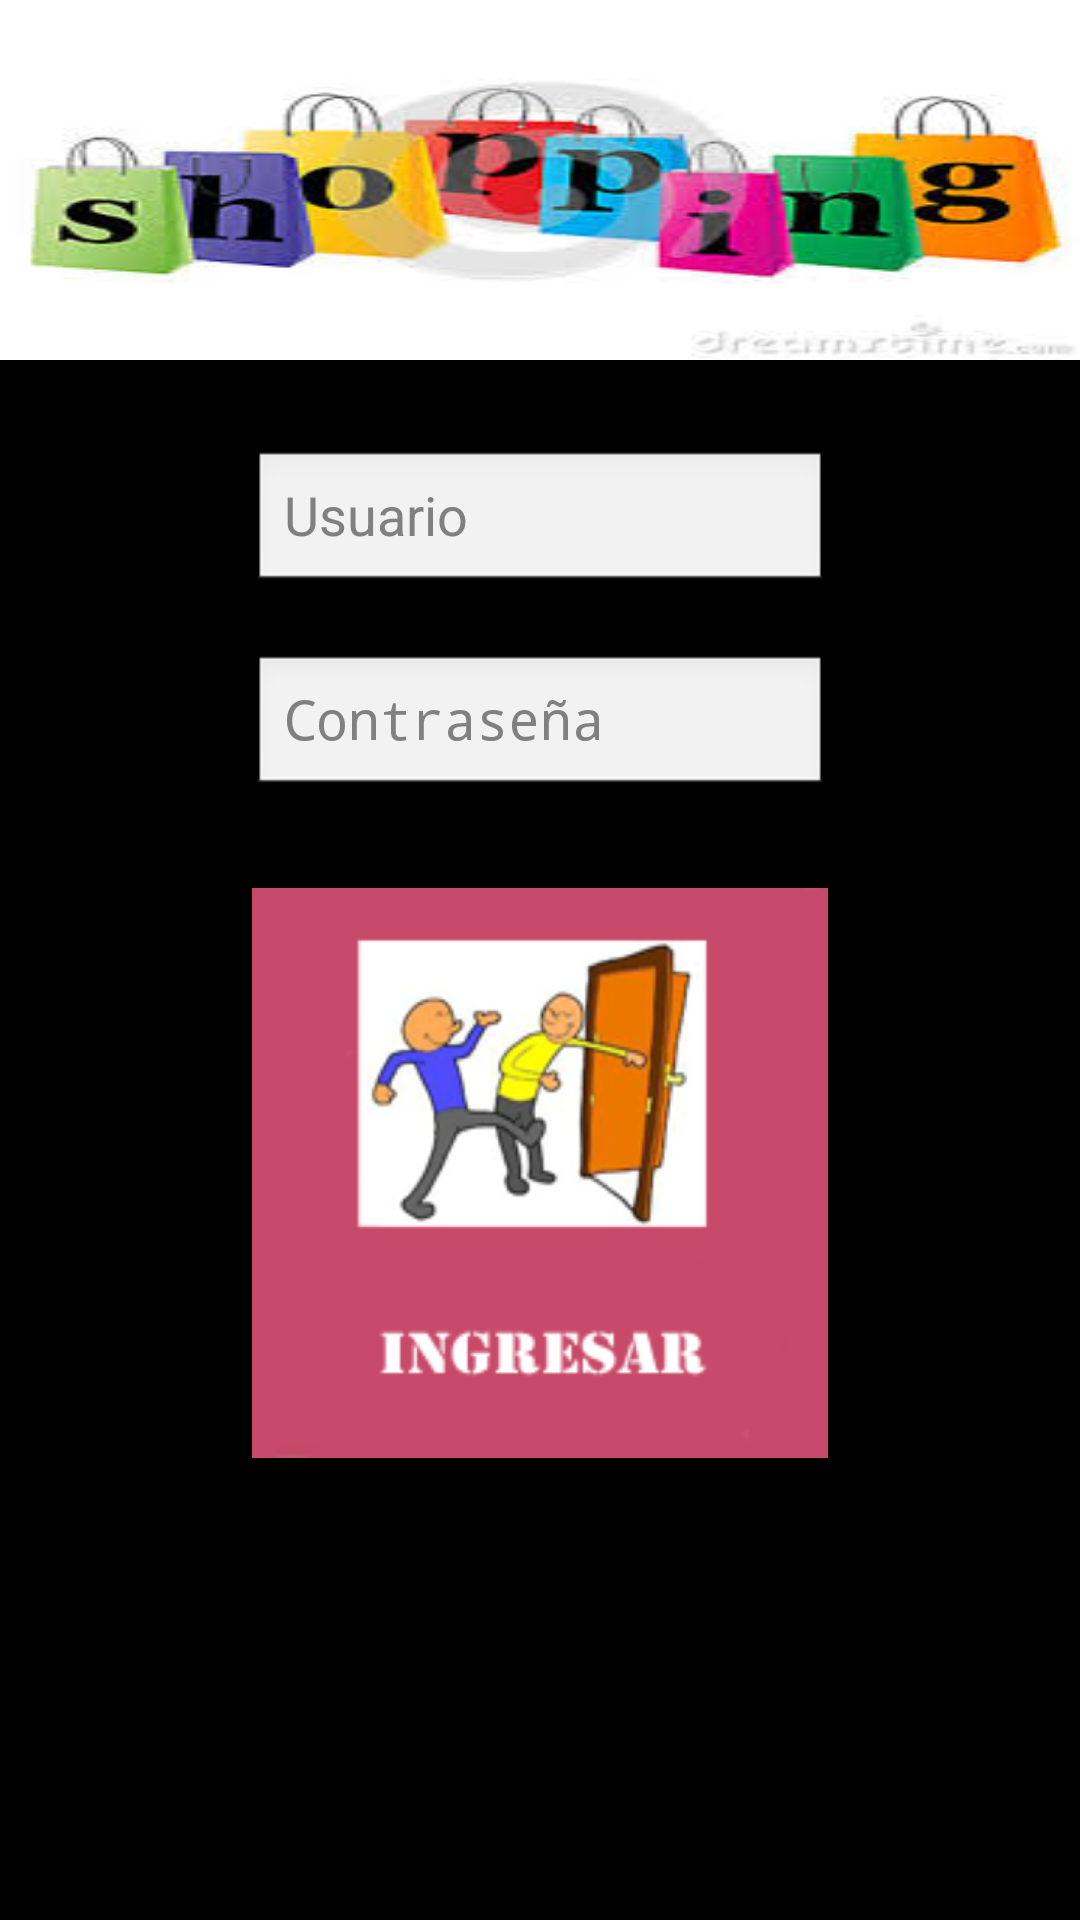

Here is an Android app screen rendered from its layout file. Give the layout XML and the strings, colors and styles it references.
<!-- AndroidManifest.xml: application theme AppTheme -->
<!-- res/layout/activity_login.xml -->
<RelativeLayout xmlns:android="http://schemas.android.com/apk/res/android"
    xmlns:tools="http://schemas.android.com/tools"
    android:id="@+id/container"
    android:layout_width="match_parent"
    android:layout_height="match_parent"
    tools:context="com.fortmin.proshopping.Login"
     android:background="#000000"
    tools:ignore="MergeRootFrame" >
     <FrameLayout 
        android:id="@+id/titulo"
        android:layout_width="match_parent"
        android:layout_height="120dp" 
        android:background="@drawable/shopping">
        
     </FrameLayout>
    
    
    
    <TableLayout
         android:layout_width="wrap_content"
         android:layout_height="wrap_content"
         android:layout_marginTop="10dp"
         android:layout_below="@+id/titulo"
        
         android:layout_centerHorizontal="true" >
         <TableRow
             android:id="@+id/tableRow1"
             android:layout_width="match_parent"
             android:layout_height="wrap_content" >
             <EditText  
       	      android:id="@+id/usuario"
              android:layout_width="match_parent"
              android:layout_height="wrap_content"
              android:layout_marginTop="20dp"
              android:textColor="#FFFFFF" 
            
              android:hint="@string/usuario" 
            />
         </TableRow>

         <TableRow
             android:id="@+id/tableRow2"
             android:layout_width="match_parent"
             android:layout_height="wrap_content" >
             <EditText
               android:id="@+id/pass"
               android:layout_width="match_parent"
               android:layout_height="wrap_content"
               android:layout_marginTop="20dp"
               android:inputType="textPassword"
               android:textColor="#FFFFFF" 
               
               android:hint="@string/pass"
             />
         </TableRow>

         <TableRow
             android:id="@+id/tableRow3"
             android:layout_width="match_parent"
             android:layout_height="wrap_content" >
             <ImageButton
               android:contentDescription="@string/desc"  
               android:id="@+id/btnLogeo"
               android:layout_width="wrap_content"
               android:layout_height="wrap_content"
               android:clickable="true"
               android:src="@drawable/btn_entrada"
               android:background="#000000"
               android:layout_marginTop="30dp"
               />
         </TableRow>

        
     </TableLayout>

</RelativeLayout>
<!-- resources referenced by this layout -->
<resources>
  <!-- drawable btn_entrada: png bitmap (drawable-xhdpi, 64512 bytes) -->
  <!-- drawable shopping: jpg bitmap (drawable-ldpi, 9628 bytes) -->
  <string name="desc">boton</string>
  <string name="pass">Contraseña</string>
  <string name="usuario">Usuario</string>
  <style name="AppTheme" parent="AppBaseTheme">
           
          
      </style>
  <style name="AppBaseTheme" parent="android:Theme.Light">
          
      </style>
</resources>
